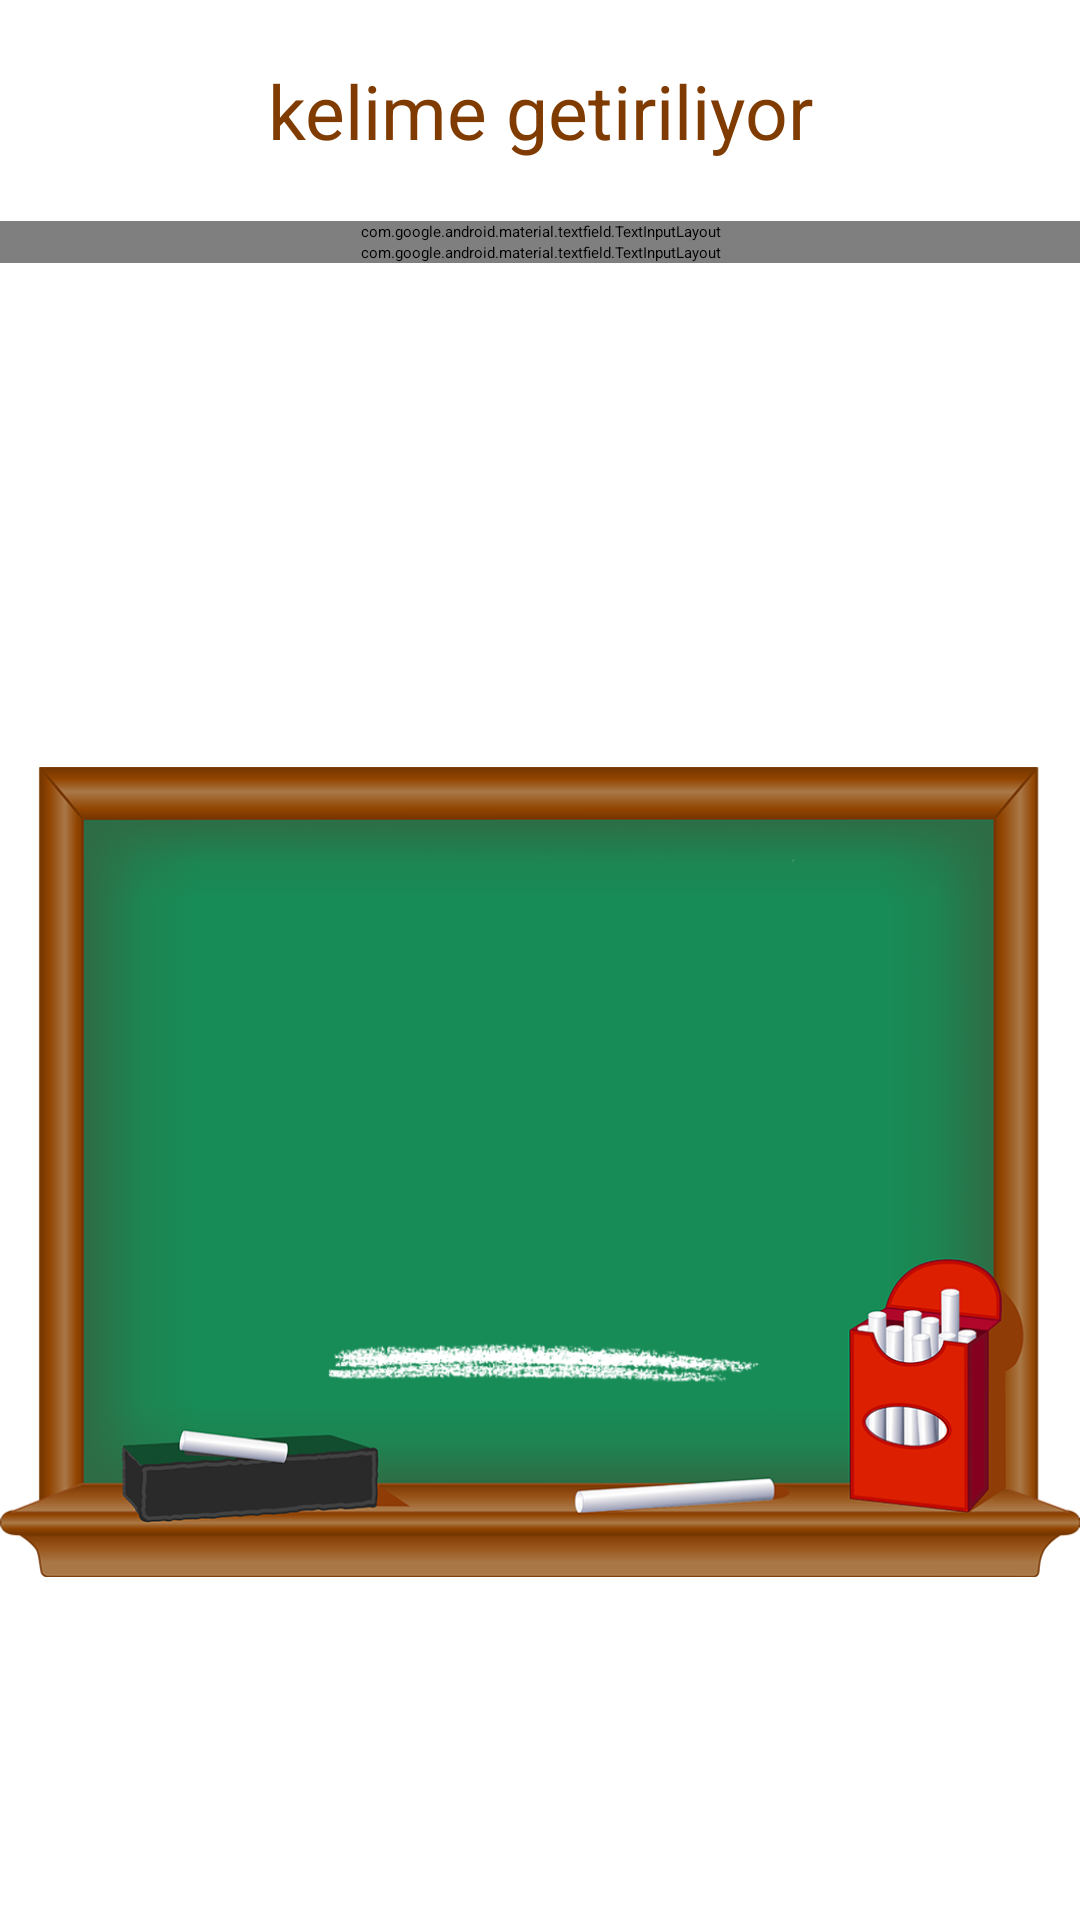

Layout XML and referenced resources for this Android screen:
<!-- AndroidManifest.xml: activity theme AppTheme.Launcher -->
<!-- res/layout/activity_main.xml -->
<?xml version="1.0" encoding="utf-8"?>
<androidx.constraintlayout.widget.ConstraintLayout xmlns:android="http://schemas.android.com/apk/res/android"
    xmlns:app="http://schemas.android.com/apk/res-auto"
    xmlns:tools="http://schemas.android.com/tools"
    android:layout_width="match_parent"
    android:layout_height="match_parent"
    android:orientation="vertical"
    tools:context=".MainActivity"
    style="@style/Theme.AdamAsmacaOyunu"
    >



    <com.google.android.material.textview.MaterialTextView
        android:id="@+id/kelimeTxt"
        android:layout_marginVertical="@dimen/bilesenlerArasiMarginDegeri"
        android:layout_width="match_parent"
        android:layout_height="wrap_content"
        android:text="kelime getiriliyor"
        android:textSize="@dimen/kelimeTxtSize"
        android:gravity="center"
        android:textColor="@color/tahta_kahve"
        app:layout_constraintTop_toTopOf="parent"
        app:layout_constraintLeft_toLeftOf="parent"
        app:layout_constraintBottom_toTopOf="@id/harfTahminTxtLayout"


        />
    <com.google.android.material.textfield.TextInputLayout
        android:id="@+id/harfTahminTxtLayout"
        android:layout_marginVertical="@dimen/bilesenlerArasiMarginDegeri"
        android:layout_width="match_parent"
        android:layout_height="wrap_content"
        app:layout_constraintLeft_toLeftOf="parent"
        app:layout_constraintTop_toBottomOf="@id/kelimeTxt"
        >
        <com.google.android.material.textfield.TextInputEditText
            android:id="@+id/harfTahminTxt"
            android:layout_width="match_parent"
            android:layout_height="wrap_content"
            android:hint="@string/harfTahmin"
            android:textColorHint="@color/tahta_kahve"
            android:digits="abcçdefgğhıijklmnoöpqrsştuüvwyzABCÇDEFGĞHIİJKLMNOÖPRSŞTUÜVYZ"
            android:inputType="text"
            android:maxLength="1"
            android:textAlignment="center"
            android:contentDescription="harf tahmin et."

            />
    </com.google.android.material.textfield.TextInputLayout>





    <com.google.android.material.textfield.TextInputLayout
        android:id="@+id/kelimeTahminTxtLayout"
        android:layout_width="match_parent"
        android:layout_height="wrap_content"
        app:layout_constraintLeft_toLeftOf="parent"
        app:layout_constraintTop_toBottomOf="@id/harfTahminTxtLayout"

        >
        <com.google.android.material.textfield.TextInputEditText
            android:id="@+id/kelimeTahminTxt"
            android:layout_width="match_parent"
            android:layout_height="wrap_content"
            android:hint="@string/kelimeTahmin"
            android:textColorHint="@color/tahta_kahve"

            android:textAlignment="center"
            android:contentDescription="kelimeyi tahmin et."


            />

    </com.google.android.material.textfield.TextInputLayout>


    <com.google.android.material.textview.MaterialTextView
        android:id="@+id/yanlisHarfler"
        android:layout_marginVertical="@dimen/bilesenlerArasiMarginDegeri"
        android:layout_width="match_parent"
        android:layout_height="wrap_content"
        android:text=""
        android:textSize="@dimen/kelimeTxtSize"
        android:gravity="center"
        android:textColor="@color/tahta_kahve"

        app:layout_constraintLeft_toLeftOf="parent"
        app:layout_constraintTop_toBottomOf="@id/kelimeTahminTxtLayout"

        />


    <ImageView
        android:id="@+id/adamImg"
        android:layout_width="match_parent"
        android:layout_height="wrap_content"
        android:adjustViewBounds="true"
        android:contentDescription=""

        app:layout_constraintBottom_toBottomOf="parent"

        app:layout_constraintLeft_toLeftOf="parent"
        app:layout_constraintTop_toBottomOf="@+id/yanlisHarfler"
        app:srcCompat="@drawable/adam0" />


</androidx.constraintlayout.widget.ConstraintLayout>
<!-- resources referenced by this layout -->
<resources>
  <color name="tahta_kahve">#7f3b00</color>
  <dimen name="bilesenlerArasiMarginDegeri">20dp</dimen>
  <dimen name="kelimeTxtSize">25sp</dimen>
  <!-- drawable adam0: png bitmap (drawable-xxxhdpi, 111320 bytes) -->
  <string name="harfTahmin">Harf tahmin et.</string>
  <string name="kelimeTahmin">Kelime tahmin et.</string>
  <style name="Theme.AdamAsmacaOyunu" parent="Theme.MaterialComponents.DayNight.DarkActionBar">
          
          <item name="colorPrimary">@color/tahta_yesili</item>
          <item name="colorPrimaryVariant">@color/tahta_yesili_var</item>
          <item name="colorOnPrimary">@color/white</item>
          
          <item name="colorSecondary">@color/tahta_kahve</item>
          <item name="colorSecondaryVariant">@color/tahta_kahve_var</item>
          <item name="colorOnSecondary">@color/black</item>
          
          <item name="android:statusBarColor" tools:targetApi="l">?attr/colorPrimaryVariant</item>
          
      </style>
  <style name="AppTheme.Launcher" parent="Theme.SplashScreen">
  
          <item name="windowSplashScreenBackground">@color/tahta_yesili</item>
          <item name="windowSplashScreenAnimatedIcon">@mipmap/ic_launcher_foreground</item>
          <item name="postSplashScreenTheme">@style/Theme.AdamAsmacaOyunu</item>
  
      </style>
  <color name="tahta_yesili">#188b56</color>
  <color name="tahta_yesili_var">#138550</color>
  <color name="white">#FFFFFFFF</color>
  <color name="tahta_kahve_var">#773801</color>
  <color name="black">#FF000000</color>
</resources>
